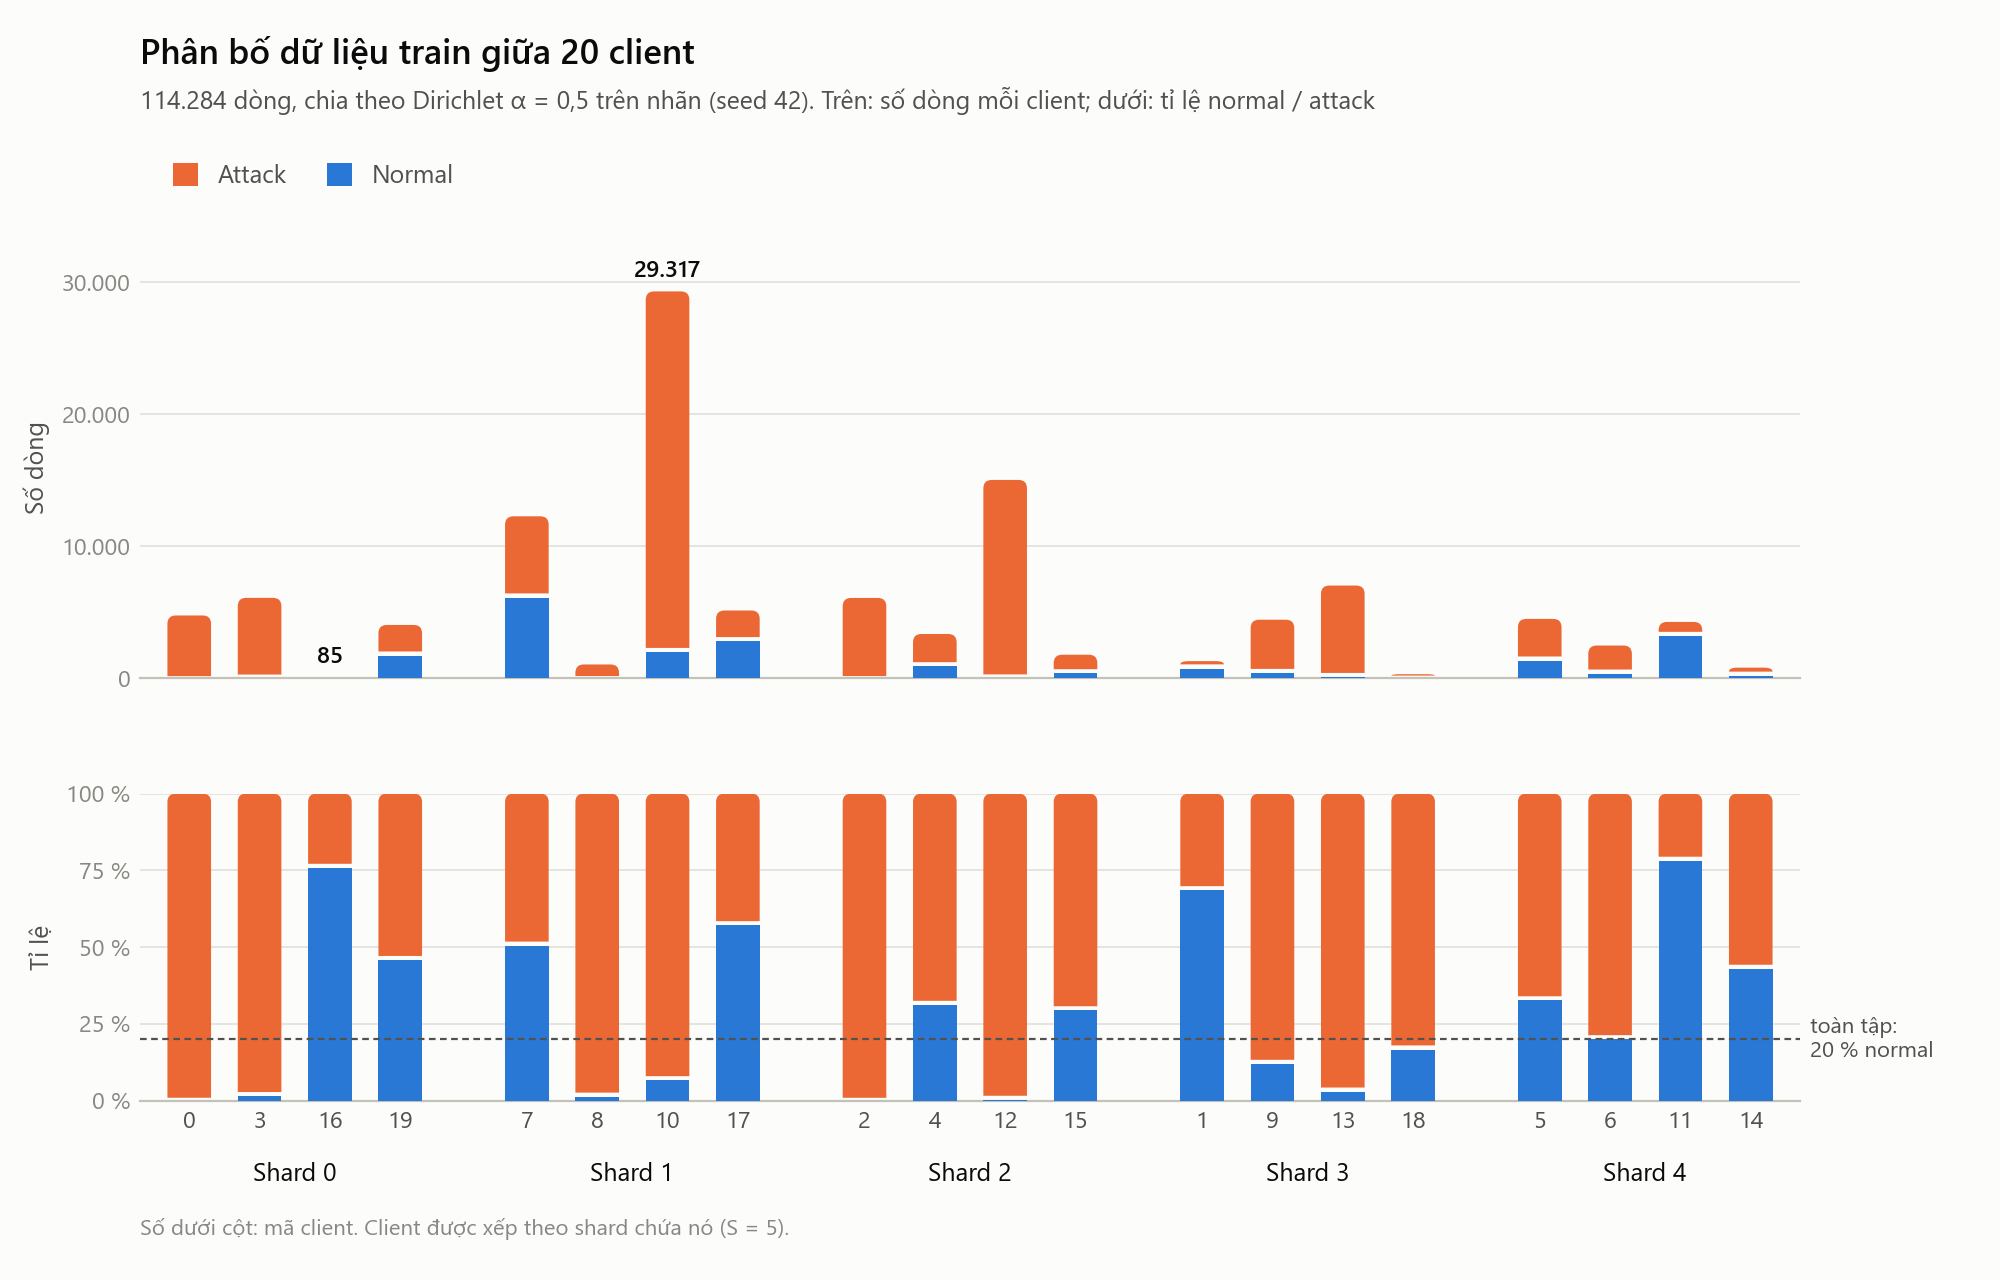

The file beside this chart, header and first rows:
shard, client, rows, normal, attack, share, attack_share
0, 0, 4768, 15, 4753, 0.04172, 0.9969
0, 3, 6102, 133, 5969, 0.05339, 0.9782
0, 16, 85, 65, 20, 0.0007438, 0.2353
0, 19, 4050, 1882, 2168, 0.03544, 0.5353
1, 7, 12280, 6281, 5999, 0.1075, 0.4885
1, 8, 1056, 21, 1035, 0.00924, 0.9801
1, 10, 29317, 2151, 27166, 0.2565, 0.9266
1, 17, 5144, 2973, 2171, 0.04501, 0.422
2, 2, 6095, 18, 6077, 0.05333, 0.997
2, 4, 3364, 1072, 2292, 0.02944, 0.6813
2, 12, 15035, 144, 14891, 0.1316, 0.9904
2, 15, 1794, 540, 1254, 0.0157, 0.699
3, 1, 1308, 905, 403, 0.01145, 0.3081
3, 9, 4445, 563, 3882, 0.03889, 0.8733
3, 13, 7034, 256, 6778, 0.06155, 0.9636
3, 18, 317, 55, 262, 0.002774, 0.8265
4, 5, 4508, 1503, 3005, 0.03945, 0.6666
4, 6, 2490, 515, 1975, 0.02179, 0.7932
4, 11, 4278, 3370, 908, 0.03743, 0.2122
4, 14, 814, 355, 459, 0.007123, 0.5639
